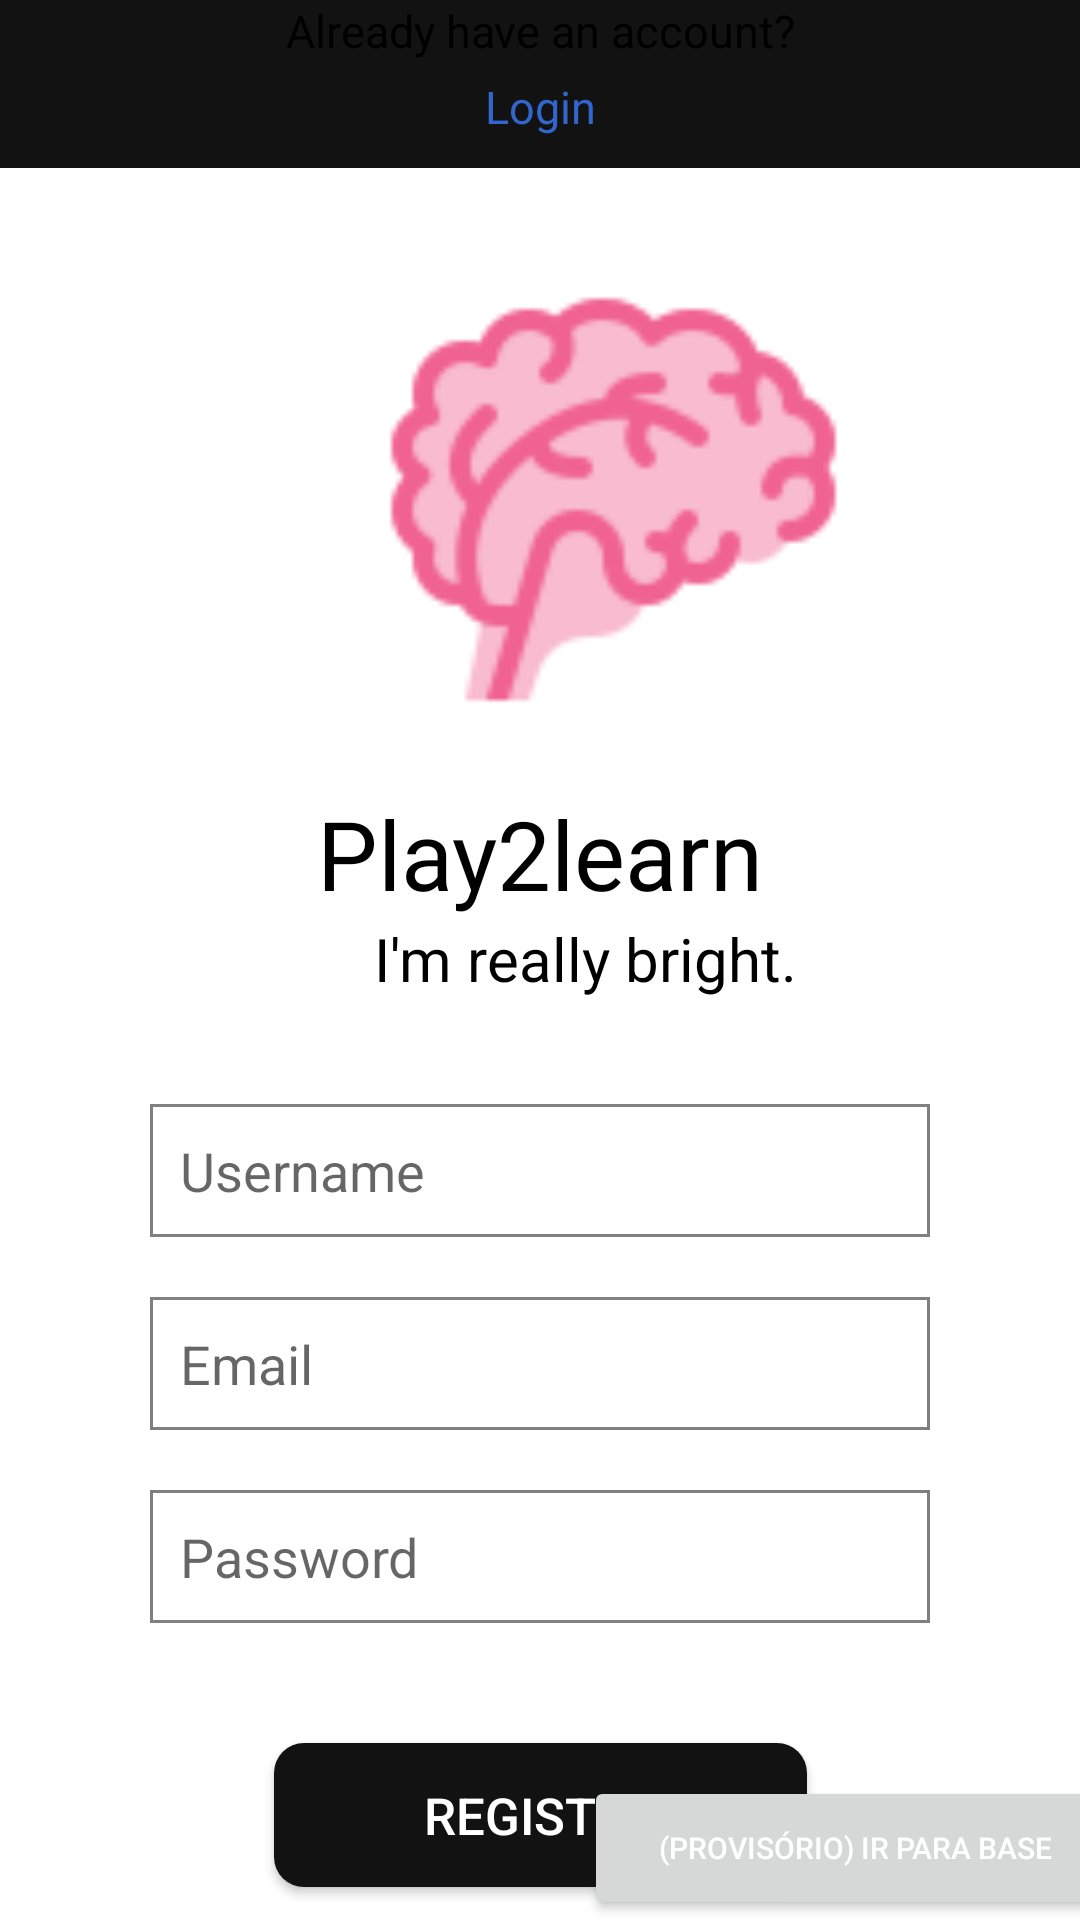

The Android layout XML behind this screen, and the referenced resources:
<!-- AndroidManifest.xml: application theme Theme.Play2learnMobile -->
<!-- res/layout/activity_register.xml -->
<?xml version="1.0" encoding="utf-8"?>
<androidx.constraintlayout.widget.ConstraintLayout xmlns:android="http://schemas.android.com/apk/res/android"
    xmlns:app="http://schemas.android.com/apk/res-auto"
    xmlns:tools="http://schemas.android.com/tools"
    android:layout_width="match_parent"
    android:layout_height="match_parent"
    android:orientation="vertical"
    tools:context=".RegisterActivity">

    <include
        android:id="@+id/include_toolbar"
        layout="@layout/tool_bar"
        android:layout_width="0dp"
        android:layout_height="wrap_content"
        android:layout_marginBottom="7dp"
        app:layout_constraintEnd_toEndOf="parent"
        app:layout_constraintStart_toStartOf="parent"
        app:layout_constraintTop_toTopOf="parent" />


    <ImageView
        android:id="@+id/brainImage"
        android:layout_width="169dp"
        android:layout_height="173dp"
        android:layout_marginStart="120dp"
        android:layout_marginTop="80dp"
        app:layout_constraintStart_toStartOf="parent"
        app:layout_constraintTop_toTopOf="parent"
        android:src="@drawable/brain"/>

    <TextView
        android:id="@+id/title"
        android:layout_width="match_parent"
        android:layout_height="wrap_content"
        android:layout_marginTop="10dp"
        android:text="@string/app_name"
        android:textAlignment="center"
        android:fontFamily="@font/roboto_black"
        android:textSize="32dp"
        android:textColor="@color/black"
        app:layout_constraintTop_toBottomOf="@+id/brainImage" />

    <TextView
        android:id="@+id/reallyBright"
        android:layout_width="match_parent"
        android:layout_height="wrap_content"
        android:layout_marginStart="30dp"
        android:text="@string/ReallyBright"
        android:textAlignment="center"
        android:textSize="20dp"
        android:textColor="@color/black"
        app:layout_constraintTop_toBottomOf="@+id/title" />

    <EditText
        android:id="@+id/LoginEdTextUserName"
        android:layout_width="match_parent"
        android:layout_height="wrap_content"
        android:layout_marginTop="35dp"
        android:layout_marginStart="50dp"
        android:layout_marginEnd="50dp"
        android:hint="@string/Username"
        android:background="@drawable/edittext_border"
        app:layout_constraintTop_toBottomOf="@+id/reallyBright">
    </EditText>

    <EditText
        android:id="@+id/LoginEdTextEmail"
        android:layout_width="match_parent"
        android:layout_height="wrap_content"
        android:layout_marginTop="20dp"
        android:layout_marginStart="50dp"
        android:layout_marginEnd="50dp"
        android:hint="@string/Email"
        android:background="@drawable/edittext_border"
        app:layout_constraintTop_toBottomOf="@+id/LoginEdTextUserName">
    </EditText>

    <EditText
        android:id="@+id/LoginEdTextPassword"
        android:layout_width="match_parent"
        android:layout_height="wrap_content"
        android:layout_marginTop="20dp"
        android:layout_marginStart="50dp"
        android:layout_marginEnd="50dp"
        android:hint="@string/Password"
        android:inputType="textPassword"
        android:background="@drawable/edittext_border"
        app:layout_constraintTop_toBottomOf="@+id/LoginEdTextEmail">
    </EditText>

    <androidx.appcompat.widget.AppCompatButton
        android:id="@+id/BtnRegist"
        android:layout_width="wrap_content"
        android:layout_height="wrap_content"
        android:layout_marginTop="40dp"
        android:paddingStart="50dp"
        android:paddingEnd="50dp"
        android:textSize="17dp"
        android:text="@string/RegisterButton"
        android:textColor="@color/white"
        android:background="@drawable/rounded_corners_black_buttons"
        app:layout_constraintEnd_toEndOf="parent"
        app:layout_constraintHorizontal_bias="0.5"
        app:layout_constraintStart_toStartOf="parent"
        app:layout_constraintTop_toBottomOf="@+id/LoginEdTextPassword"
        android:onClick="Register"/>

    <TextView
        android:id="@+id/account"
        android:layout_width="match_parent"
        android:layout_height="wrap_content"
        android:layout_marginTop="35dp"
        android:text="@string/AccountLogin"
        android:textAlignment="center"
        android:textSize="15dp"
        android:textColor="@color/black"
        app:layout_constraintTop_toBottomOf="@+id/BtnLogin" />

    <TextView
        android:id="@+id/register"
        android:layout_width="match_parent"
        android:layout_height="wrap_content"
        android:layout_marginTop="5dp"
        android:text="@string/LoginLink"
        android:textAlignment="center"
        android:textSize="15dp"
        android:fontFamily="@font/roboto_black"
        android:textColor="@color/blue_link"
        android:onClick="GoToLoginPage"
        app:layout_constraintTop_toBottomOf="@+id/account" />

    <androidx.appcompat.widget.AppCompatButton
        android:id="@+id/GoToBasePage"
        android:layout_width="181dp"
        android:layout_height="wrap_content"
        android:layout_marginTop="30dp"
        android:layout_marginStart="210dp"
        android:textSize="10dp"
        android:text="(provisório) ir para base"
        android:textColor="@color/white"
        app:layout_constraintEnd_toEndOf="parent"
        app:layout_constraintHorizontal_bias="0.5"
        app:layout_constraintStart_toStartOf="parent"
        app:layout_constraintBottom_toBottomOf="parent"
        android:onClick="GoToBasePage"/>
</androidx.constraintlayout.widget.ConstraintLayout>
<!-- res/layout/tool_bar.xml (included above) -->
<LinearLayout xmlns:android="http://schemas.android.com/apk/res/android"
    xmlns:app="http://schemas.android.com/apk/res-auto"
    android:layout_width="match_parent"
    android:layout_height="match_parent"
    android:fitsSystemWindows="true"
    android:orientation="vertical">

    <androidx.appcompat.widget.Toolbar
        android:id="@+id/toolbar"
        android:layout_width="match_parent"
        android:layout_height="56dp"
        android:background="@color/black_toolbar"
        android:theme="@style/ThemeOverlay.AppCompat.Dark.ActionBar"
        app:popupTheme="@style/ThemeOverlay.AppCompat.Light"
        app:titleTextAppearance="@style/Toolbar.TitleText"/>

</LinearLayout>
<!-- resources referenced by this layout -->
<resources>
  <color name="black">#FF000000</color>
  <color name="black_toolbar">#121212</color>
  <color name="blue_link">#3366CC</color>
  <color name="white">#FFFFFFFF</color>
  <!-- drawable brain: png bitmap (drawable-v24, 5326 bytes) -->
  <!-- drawable edittext_border (drawable) -->
  <?xml version="1.0" encoding="utf-8"?>
  <shape xmlns:android="http://schemas.android.com/apk/res/android">
      <stroke
          android:width="1dp"
          android:color="@color/gray" />
      <solid
          android:color="#00FFFFFF"
          android:paddingLeft="10dp"
          android:paddingTop="10dp"/>
      <padding
          android:left="10dp"
          android:top="10dp"
          android:right="10dp"
          android:bottom="10dp" />
  </shape>
  <!-- drawable rounded_corners_black_buttons (drawable-v24) -->
  <?xml version="1.0" encoding="utf-8"?>
  <shape xmlns:android="http://schemas.android.com/apk/res/android">
      <corners  android:radius="10dp"/>
      <solid android:color="@color/black_toolbar"></solid>
  </shape>
  <string name="AccountLogin">Already have an account?</string>
  <string name="Email">Email</string>
  <string name="LoginLink">Login</string>
  <string name="Password">Password</string>
  <string name="ReallyBright">I\'m really bright.</string>
  <string name="RegisterButton">REGISTER</string>
  <string name="Username">Username</string>
  <string name="app_name">Play2learn</string>
  <style name="Toolbar.TitleText" parent="TextAppearance.Widget.AppCompat.Toolbar.Title">
          <item name="android:textSize">18sp</item>
      </style>
  <style name="Theme.Play2learnMobile" parent="Theme.MaterialComponents.DayNight.NoActionBar">
          
          <item name="colorPrimary">@color/purple_500</item>
          <item name="colorPrimaryVariant">@color/purple_700</item>
          <item name="colorOnPrimary">@color/white</item>
          
          <item name="colorSecondary">@color/teal_200</item>
          <item name="colorSecondaryVariant">@color/teal_700</item>
          <item name="colorOnSecondary">@color/black</item>
          
          <item name="android:statusBarColor">?attr/colorPrimaryVariant</item>
          
      </style>
  <color name="gray">#808080</color>
  <color name="purple_500">#FF6200EE</color>
  <color name="purple_700">#FF3700B3</color>
  <color name="teal_200">#FF03DAC5</color>
  <color name="teal_700">#FF018786</color>
</resources>
